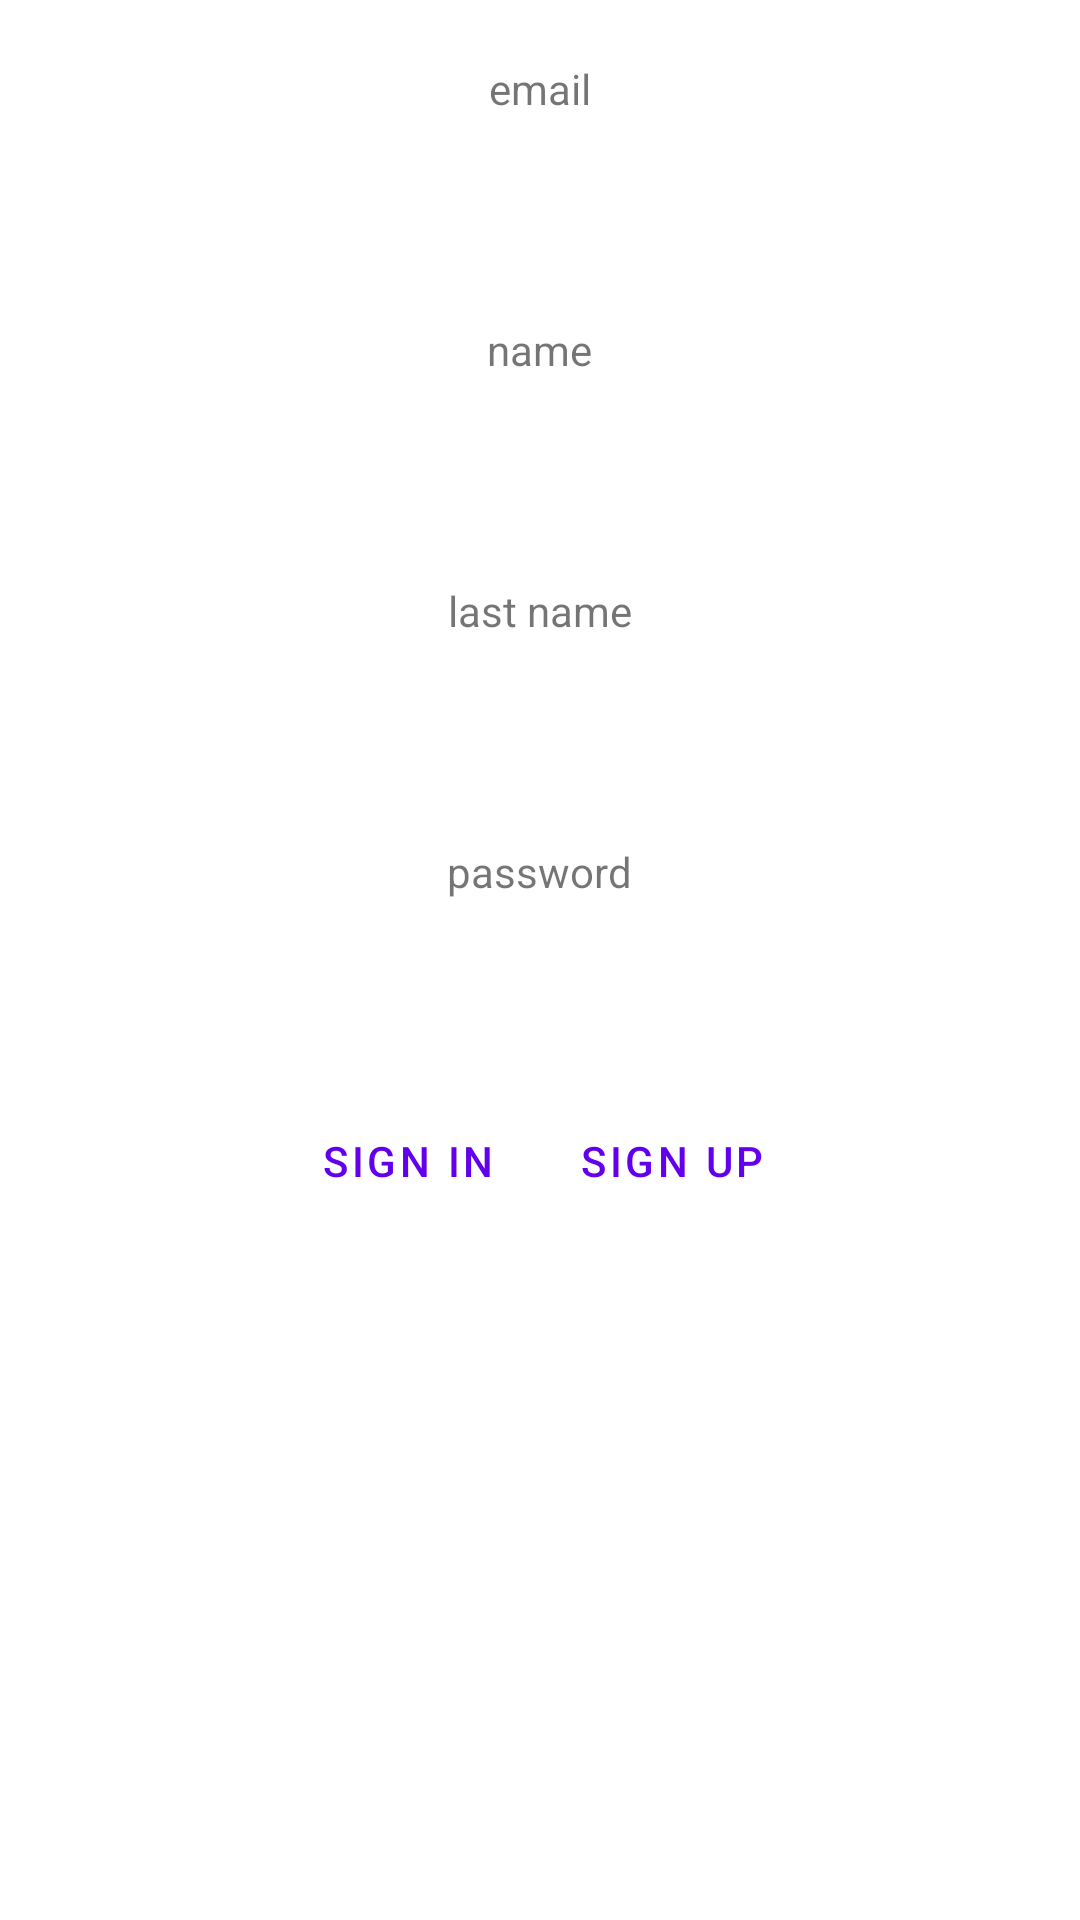

Write the Android layout XML for this screen, with the resource values it uses.
<!-- AndroidManifest.xml: application theme Theme.Instagram_klient -->
<!-- res/layout/activity_register.xml -->
<?xml version="1.0" encoding="utf-8"?>
<LinearLayout xmlns:android="http://schemas.android.com/apk/res/android"
    xmlns:app="http://schemas.android.com/apk/res-auto"
    xmlns:tools="http://schemas.android.com/tools"
    android:layout_width="match_parent"
    android:layout_height="match_parent"
    tools:context=".RegisterActivity"
    android:orientation="vertical"
    android:gravity="center_horizontal">
    <TextView
        android:layout_width="wrap_content"
        android:layout_height="wrap_content"
        android:textAlignment="center"
        android:layout_gravity="center"
        android:text="@string/email"
        android:labelFor="@+id/emailInput"
        android:layout_marginTop="20dp"/>
    <EditText
        android:layout_width="@dimen/text_edit_width"
        android:layout_height="@dimen/text_edit_height"
        android:autofillHints="nickname"
        android:inputType="textEmailAddress"
        android:layout_gravity="center"
        android:id="@+id/emailInput"
        android:layout_marginTop="10dp"
        android:background="@color/design_default_color_on_primary"/>
    <TextView
        android:layout_width="wrap_content"
        android:layout_height="wrap_content"
        android:text="@string/name"
        android:layout_gravity="center"
        android:labelFor="@id/nameInput"
        android:layout_marginTop="10dp"/>
    <EditText
        android:layout_width="@dimen/text_edit_width"
        android:layout_height="@dimen/text_edit_height"
        android:autofillHints="personGivenName"
        android:inputType="textPersonName"
        android:layout_gravity="center"
        android:id="@+id/nameInput"
        android:layout_marginTop="10dp"
        android:background="@color/design_default_color_on_primary"/>
    <TextView
        android:layout_width="wrap_content"
        android:layout_height="wrap_content"
        android:text="@string/last_name"
        android:layout_gravity="center"
        android:labelFor="@id/lastNameInput"
        android:layout_marginTop="10dp"/>
    <EditText
        android:layout_width="@dimen/text_edit_width"
        android:layout_height="@dimen/text_edit_height"
        android:autofillHints="personFamilyName"
        android:inputType="textPersonName"
        android:layout_gravity="center"
        android:id="@+id/lastNameInput"
        android:layout_marginTop="10dp"
        android:background="@color/design_default_color_on_primary"/>
    <TextView
        android:layout_width="wrap_content"
        android:layout_height="wrap_content"
        android:text="@string/password"
        android:layout_gravity="center"
        android:labelFor="@id/passwordInput"
        android:layout_marginTop="10dp"/>
    <EditText
        android:layout_width="@dimen/text_edit_width"
        android:layout_height="@dimen/text_edit_height"
        android:autofillHints="password"
        android:inputType="textPassword"
        android:layout_gravity="center"
        android:id="@+id/passwordInput"
        android:layout_marginTop="10dp"
        android:background="@color/design_default_color_on_primary"/>
    <LinearLayout
        android:layout_width="wrap_content"
        android:layout_height="wrap_content"
        android:orientation="horizontal"
        android:layout_marginTop="5dp">
        <Button
            android:layout_width="wrap_content"
            android:layout_height="wrap_content"
            android:text="@string/sign_in"
            style="?android:attr/buttonBarButtonStyle"
            android:id="@+id/loginButton"/>
        <Button
            android:layout_width="wrap_content"
            android:layout_height="wrap_content"
            android:text="@string/register"
            style="?android:attr/buttonBarButtonStyle"
            android:id="@+id/registerButton"/>
    </LinearLayout>
</LinearLayout>
<!-- resources referenced by this layout -->
<resources>
  <dimen name="text_edit_height">48dp</dimen>
  <dimen name="text_edit_width">250dp</dimen>
  <string name="email">email</string>
  <string name="last_name">last name</string>
  <string name="name">name</string>
  <string name="password">password</string>
  <string name="register">sign up</string>
  <string name="sign_in">sign in</string>
  <style name="Theme.Instagram_klient" parent="Theme.MaterialComponents.DayNight.DarkActionBar">
          
          <item name="colorPrimary">@color/purple_500</item>
          <item name="colorPrimaryVariant">@color/purple_700</item>
          <item name="colorOnPrimary">@color/white</item>
          
          <item name="colorSecondary">@color/teal_200</item>
          <item name="colorSecondaryVariant">@color/teal_700</item>
          <item name="colorOnSecondary">@color/black</item>
          
          <item name="android:statusBarColor">?attr/colorPrimaryVariant</item>
          
      </style>
  <!-- not gathered from this repository: default colours our renderer supplied (Android Studio template values) -->
  <color name="purple_500">#FF6200EE</color>
  <color name="purple_700">#FF3700B3</color>
  <color name="teal_200">#FF03DAC5</color>
  <color name="teal_700">#FF018786</color>
  <color name="black">#FF000000</color>
  <color name="white">#FFFFFFFF</color>
</resources>
